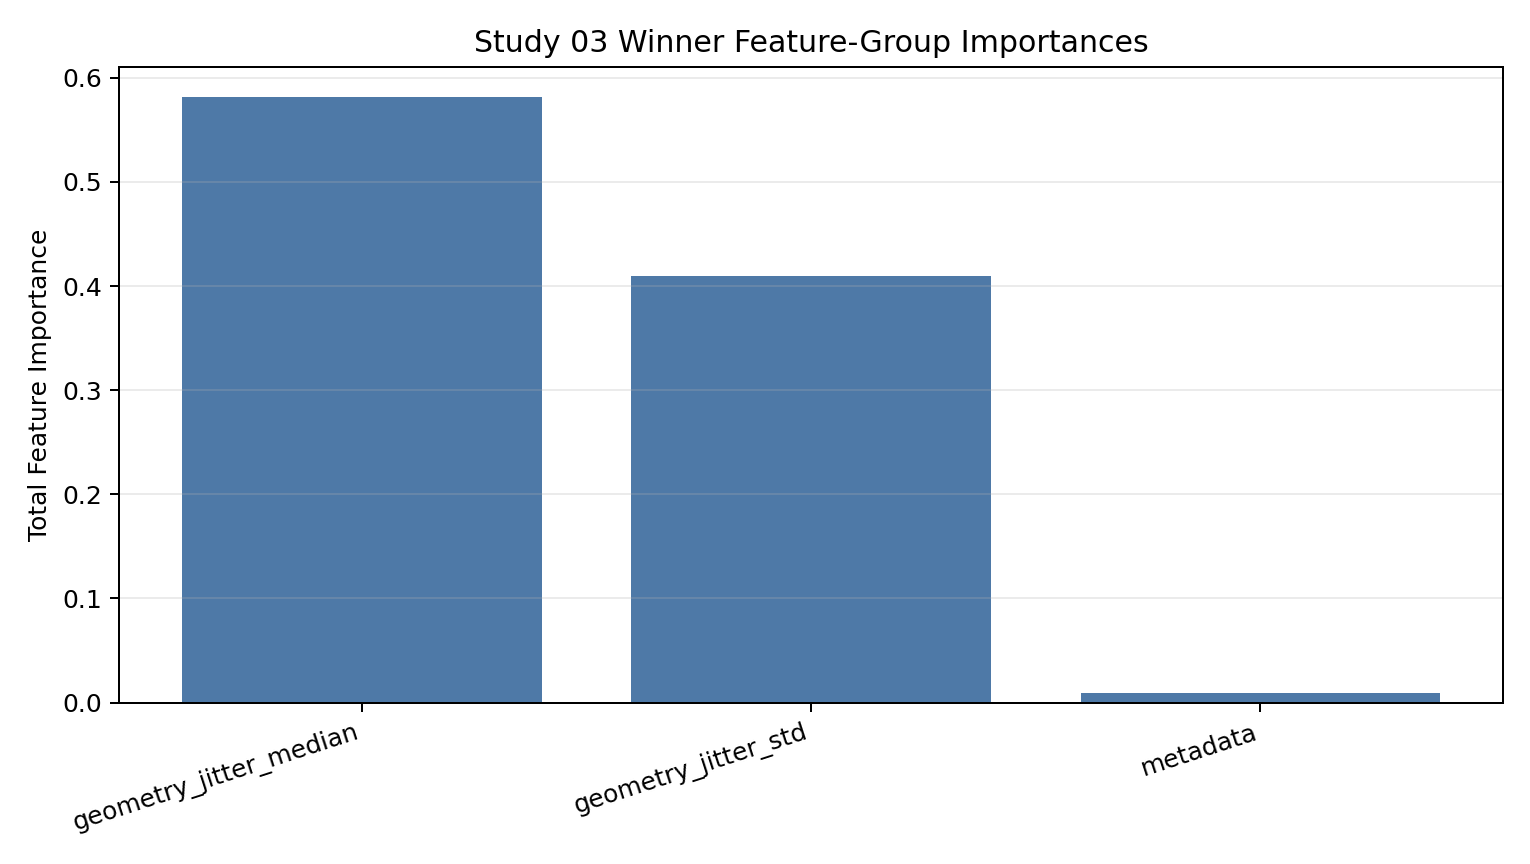

Data behind this chart, as committed beside it:
feature_group, importance_value
geometry_jitter_median, 0.581
geometry_jitter_std, 0.4094
metadata, 0.009526
